Image classification data set "Advance_brain_tumor_detection-app--TFLite-" (Mahfoozalam1516/Advance_brain_tumor_detection-app--TFLite- on GitHub). Class labels (3): glioma, meningioma, pituitary tumor.

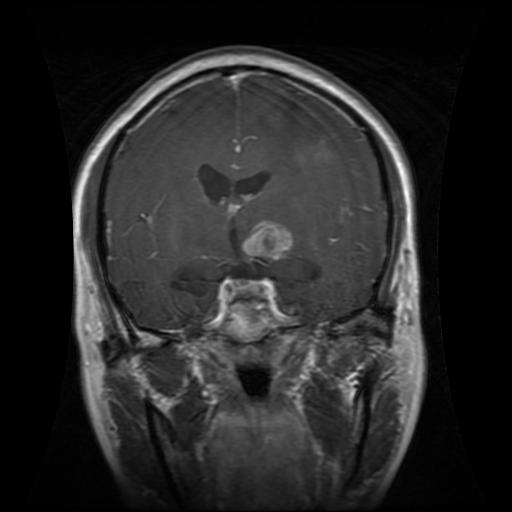
Label: glioma

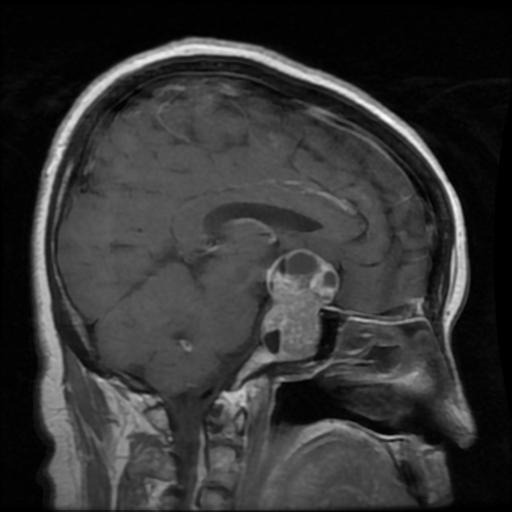
Label: pituitary tumor

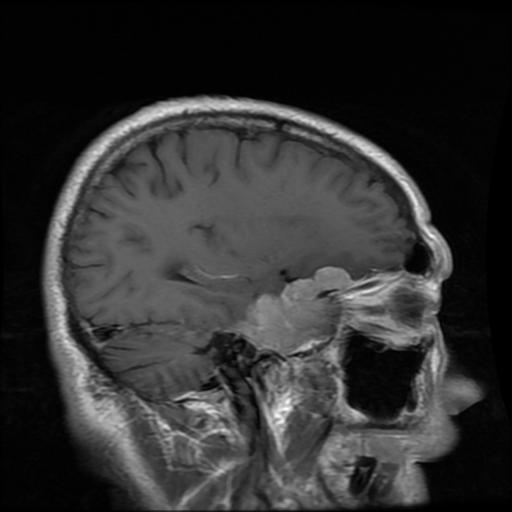
Label: meningioma

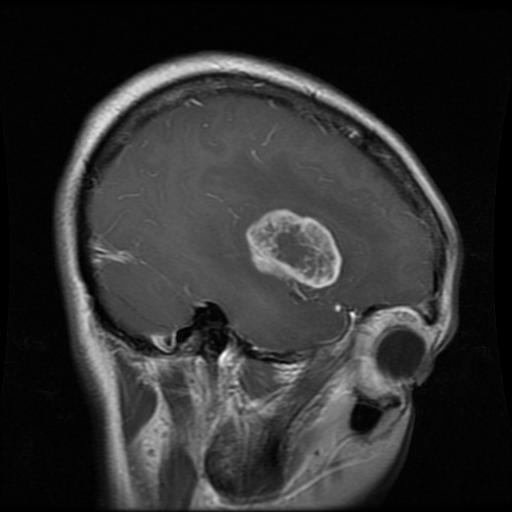
Label: glioma

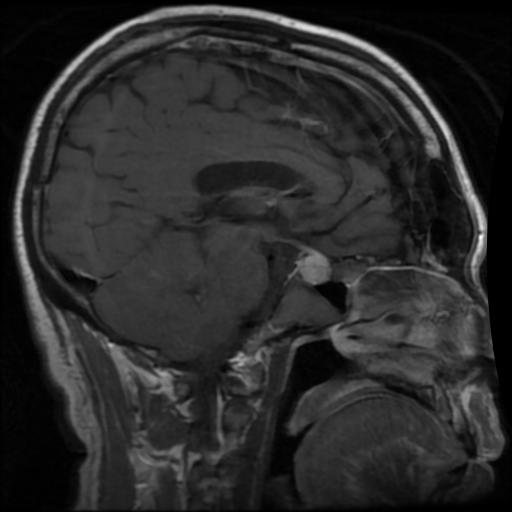
Label: pituitary tumor

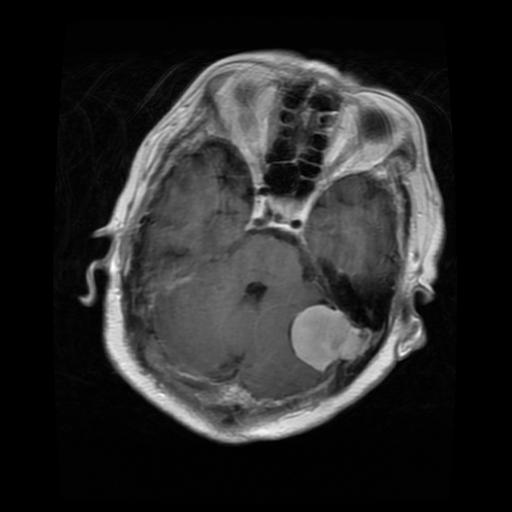
Label: meningioma
